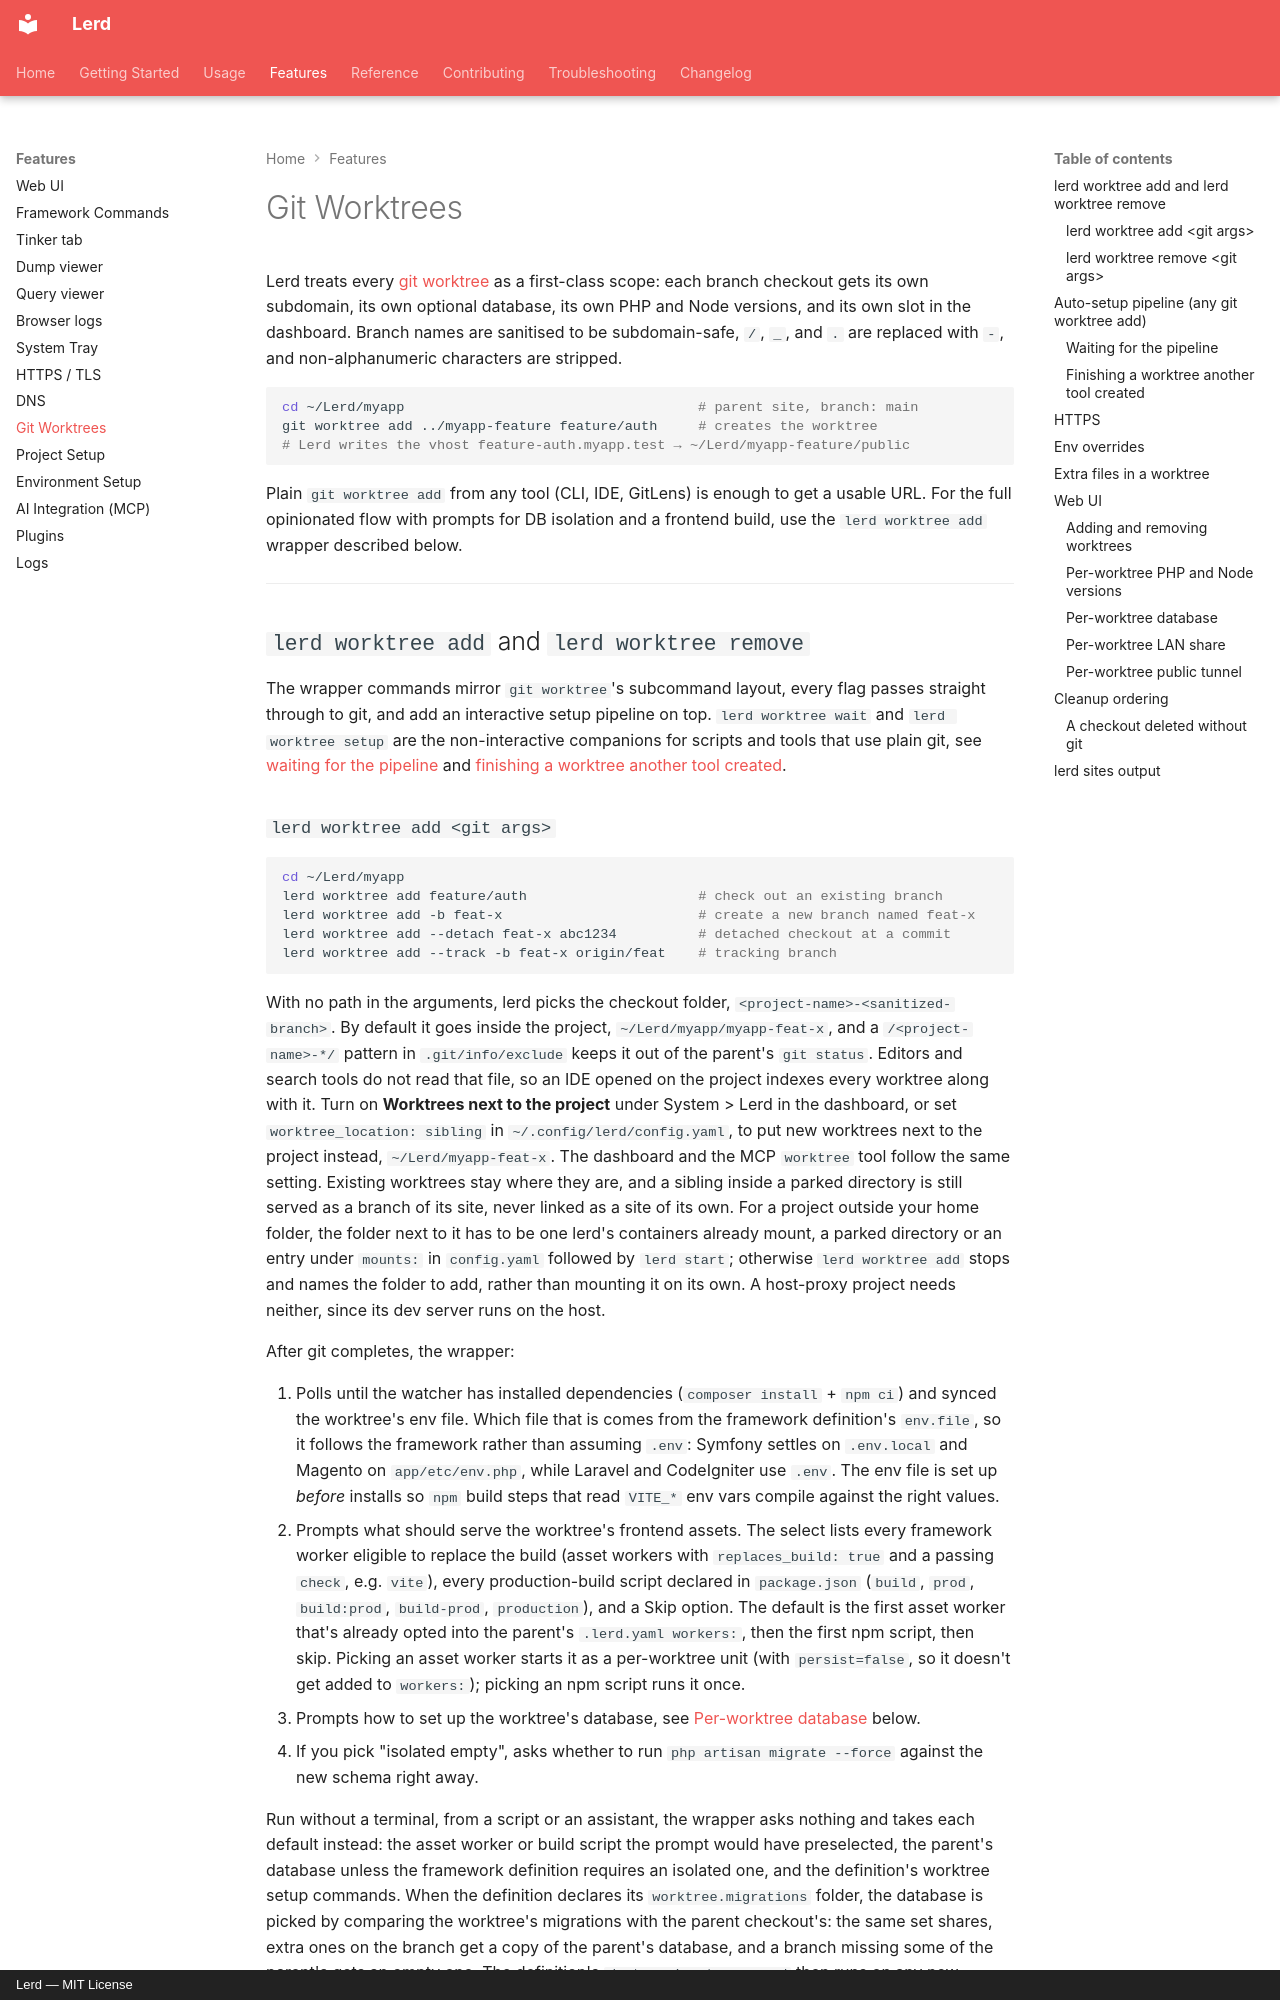

repository: lerd-env/lerd · page: features/git-worktrees/index.html · generator: mkdocs · copyright: Lerd — MIT License

# Git Worktrees

Lerd treats every [git worktree](https://git-scm.com/docs/git-worktree) as a first-class scope: each branch checkout gets its own subdomain, its own optional database, its own PHP and Node versions, and its own slot in the dashboard. Branch names are sanitised to be subdomain-safe, `/`, `_`, and `.` are replaced with `-`, and non-alphanumeric characters are stripped.

```bash
cd ~/Lerd/myapp                                    # parent site, branch: main
git worktree add ../myapp-feature feature/auth     # creates the worktree
# Lerd writes the vhost feature-auth.myapp.test → ~/Lerd/myapp-feature/public
```

Plain `git worktree add` from any tool (CLI, IDE, GitLens) is enough to get a usable URL. For the full opinionated flow with prompts for DB isolation and a frontend build, use the `lerd worktree add` wrapper described below.

---

## `lerd worktree add` and `lerd worktree remove`

The wrapper commands mirror `git worktree`'s subcommand layout, every flag passes straight through to git, and add an interactive setup pipeline on top. `lerd worktree wait` and `lerd worktree setup` are the non-interactive companions for scripts and tools that use plain git, see [waiting for the pipeline](#waiting-for-the-pipeline) and [finishing a worktree another tool created](#finishing-a-worktree-another-tool-created).
